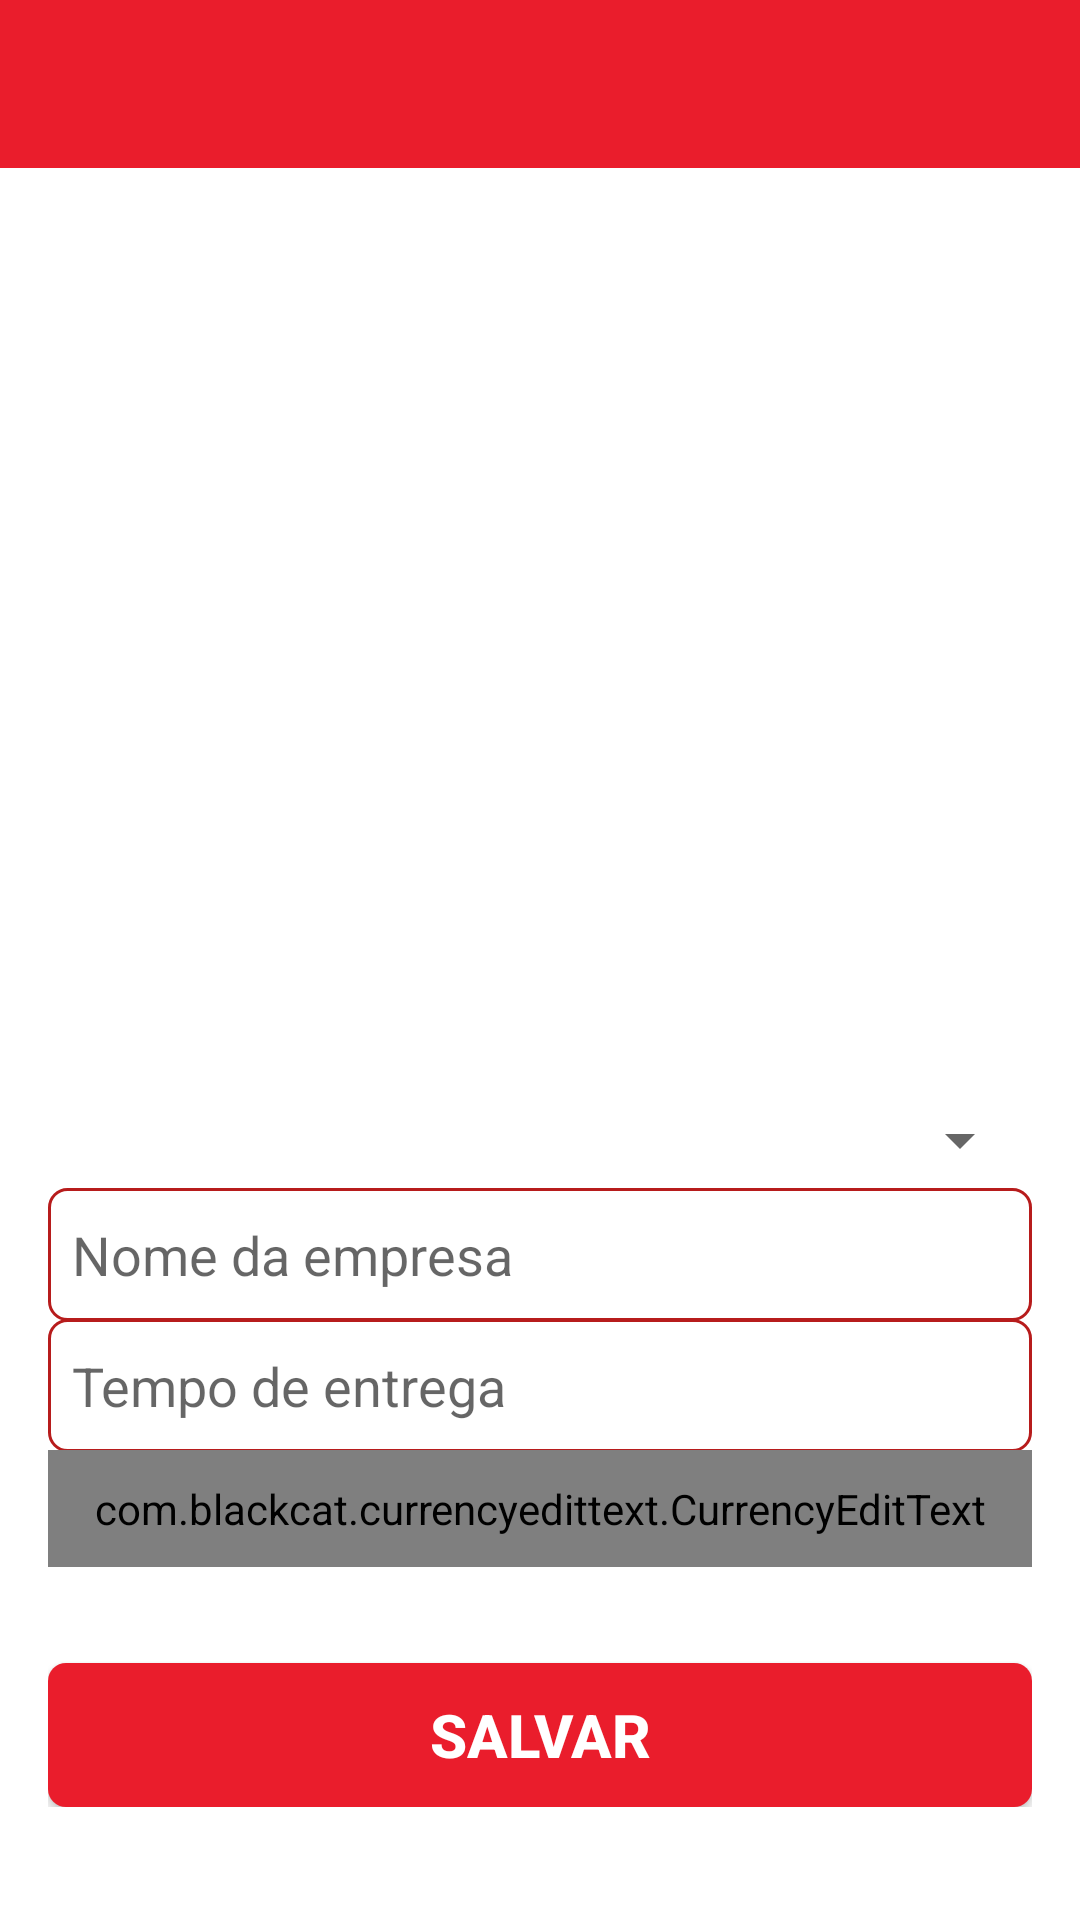

The Android layout XML behind this screen, and the referenced resources:
<!-- AndroidManifest.xml: application theme Theme.Ifood -->
<!-- res/layout/activity_enterprise_config.xml -->
<?xml version="1.0" encoding="utf-8"?>
<androidx.appcompat.widget.LinearLayoutCompat xmlns:android="http://schemas.android.com/apk/res/android"
    xmlns:app="http://schemas.android.com/apk/res-auto"
    xmlns:tools="http://schemas.android.com/tools"
    android:layout_width="match_parent"
    android:layout_height="match_parent"
    tools:context="Activity.EnterpriseConfigActivity"
    android:gravity="center_horizontal"
    android:orientation="vertical">

    <include layout="@layout/toolbar"/>

    <androidx.appcompat.widget.LinearLayoutCompat
        android:layout_width="match_parent"
        android:layout_height="wrap_content"
        android:layout_marginTop="64dp"
        android:orientation="vertical"
        android:gravity="center"
        android:padding="16dp">

        <androidx.appcompat.widget.AppCompatImageView
            android:id="@+id/ivEnterpriseProfile"
            android:layout_width="200dp"
            android:layout_height="200dp"
            android:src="@drawable/perfil"/>

        <androidx.appcompat.widget.AppCompatSpinner
            android:id="@+id/spEnterpriseCategory"
            android:layout_width="match_parent"
            android:layout_height="wrap_content"
            android:layout_marginTop="32dp"
            android:layout_marginBottom="4dp"/>

        <androidx.appcompat.widget.AppCompatEditText
            android:id="@+id/etEnterpriseName"
            android:layout_width="match_parent"
            android:layout_height="wrap_content"
            android:paddingTop="10dp"
            android:paddingBottom="10dp"
            android:paddingStart="8dp"
            android:paddingEnd="8dp"
            android:hint="Nome da empresa"
            android:background="@drawable/et_fields"/>

        <androidx.appcompat.widget.AppCompatEditText
            android:id="@+id/etDeliveryTime"
            android:layout_width="match_parent"
            android:layout_height="wrap_content"
            android:layout_marginTop="-1dp"
            android:paddingTop="10dp"
            android:paddingBottom="10dp"
            android:paddingStart="8dp"
            android:paddingEnd="8dp"
            android:hint="Tempo de entrega"
            android:background="@drawable/et_fields"/>

        <com.blackcat.currencyedittext.CurrencyEditText
            android:id="@+id/etDeliveryRate"
            android:layout_width="match_parent"
            android:layout_height="wrap_content"
            android:layout_marginTop="-1dp"
            android:paddingTop="10dp"
            android:paddingBottom="10dp"
            android:paddingStart="8dp"
            android:paddingEnd="8dp"
            android:hint="Taxa de entrega"
            android:background="@drawable/et_fields"/>

        <androidx.appcompat.widget.AppCompatButton
            android:id="@+id/btnSaveEC"
            android:layout_width="match_parent"
            android:layout_height="wrap_content"
            android:layout_marginTop="32dp"
            android:background="@drawable/btn_save"
            android:text="Salvar"
            android:textColor="@color/white"
            android:textSize="20dp"
            android:textStyle="bold"/>
    </androidx.appcompat.widget.LinearLayoutCompat>
</androidx.appcompat.widget.LinearLayoutCompat>
<!-- res/layout/toolbar.xml (included above) -->
<?xml version="1.0" encoding="utf-8"?>
<androidx.appcompat.widget.LinearLayoutCompat
    xmlns:android="http://schemas.android.com/apk/res/android"
    xmlns:app="http://schemas.android.com/apk/res-auto"
    android:layout_width="match_parent"
    android:layout_height="wrap_content"
    android:orientation="vertical">

    <androidx.appcompat.widget.Toolbar
        android:id="@+id/toolbarMain"
        android:layout_width="match_parent"
        android:layout_height="wrap_content"
        android:background="@color/red"
        app:layout_constraintBottom_toBottomOf="parent"
        app:layout_constraintEnd_toEndOf="parent"
        app:layout_constraintStart_toStartOf="parent"
        app:layout_constraintTop_toTopOf="parent" />
    
</androidx.appcompat.widget.LinearLayoutCompat>
<!-- resources referenced by this layout -->
<resources>
  <color name="red">#EA1D2C</color>
  <color name="white">#FFFFFFFF</color>
  <!-- drawable btn_save (drawable) -->
  <?xml version="1.0" encoding="utf-8"?>
  <shape xmlns:android="http://schemas.android.com/apk/res/android"
      android:shape="rectangle">
  
      <solid android:color="@color/red"/>
      <corners android:radius="6dp"/>
  
  </shape>
  <!-- drawable et_fields (drawable) -->
  <?xml version="1.0" encoding="utf-8"?>
  <shape xmlns:android="http://schemas.android.com/apk/res/android"
      android:shape="rectangle">
  
      <stroke android:color="@color/red2" android:width="1dp"/>
      <corners android:radius="6dp"/>
  
  </shape>
  <style name="Theme.Ifood" parent="Theme.MaterialComponents.DayNight.NoActionBar">
          
          <item name="colorPrimary">@color/red</item>
          <item name="colorPrimaryDark">@color/red2</item>
          <item name="colorAccent">@color/white</item>
      </style>
  <color name="red2">#B71C1C</color>
</resources>
